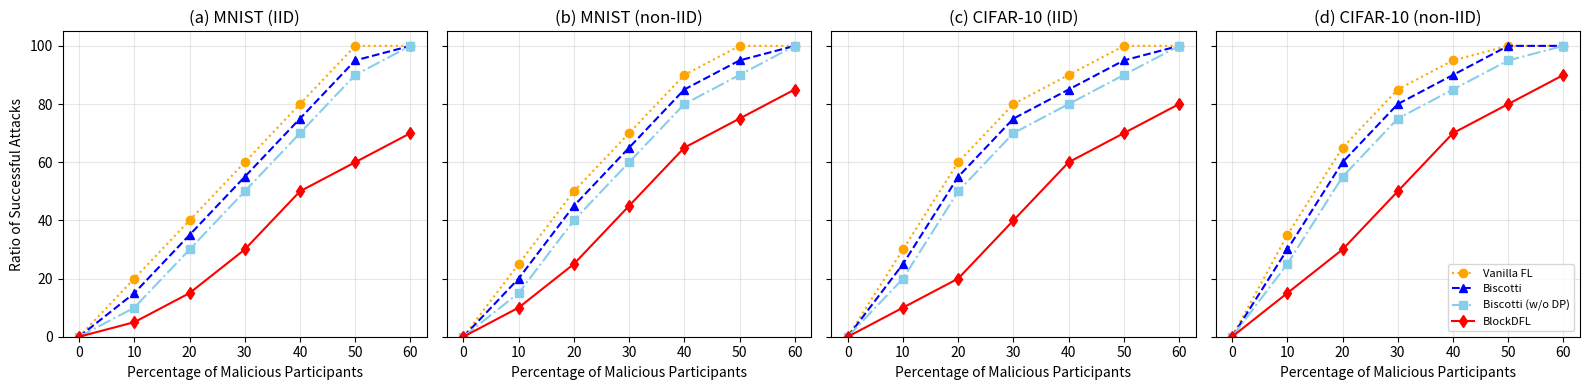

The script that saved this image:
import numpy as np
import matplotlib.pyplot as plt

# 数据
x = np.array([0, 10, 20, 30, 40, 50, 60])  # 恶意参与者百分比

# 数据集1: MNIST (IID)
vanilla_fl_mnist_iid = np.array([0, 20, 40, 60, 80, 100, 100])
biscotti_mnist_iid = np.array([0, 15, 35, 55, 75, 95, 100])
biscotti_wo_dp_mnist_iid = np.array([0, 10, 30, 50, 70, 90, 100])
block_dfl_mnist_iid = np.array([0, 5, 15, 30, 50, 60, 70])

# 数据集2: MNIST (non-IID)
vanilla_fl_mnist_non_iid = np.array([0, 25, 50, 70, 90, 100, 100])
biscotti_mnist_non_iid = np.array([0, 20, 45, 65, 85, 95, 100])
biscotti_wo_dp_mnist_non_iid = np.array([0, 15, 40, 60, 80, 90, 100])
block_dfl_mnist_non_iid = np.array([0, 10, 25, 45, 65, 75, 85])

# 数据集3: CIFAR-10 (IID)
vanilla_fl_cifar_iid = np.array([0, 30, 60, 80, 90, 100, 100])
biscotti_cifar_iid = np.array([0, 25, 55, 75, 85, 95, 100])
biscotti_wo_dp_cifar_iid = np.array([0, 20, 50, 70, 80, 90, 100])
block_dfl_cifar_iid = np.array([0, 10, 20, 40, 60, 70, 80])

# 数据集4: CIFAR-10 (non-IID)
vanilla_fl_cifar_non_iid = np.array([0, 35, 65, 85, 95, 100, 100])
biscotti_cifar_non_iid = np.array([0, 30, 60, 80, 90, 100, 100])
biscotti_wo_dp_cifar_non_iid = np.array([0, 25, 55, 75, 85, 95, 100])
block_dfl_cifar_non_iid = np.array([0, 15, 30, 50, 70, 80, 90])

# 图表布局
fig, axs = plt.subplots(1, 4, figsize=(16, 4), sharey=True)

datasets = [
    ("MNIST (IID)", vanilla_fl_mnist_iid, biscotti_mnist_iid, biscotti_wo_dp_mnist_iid, block_dfl_mnist_iid),
    ("MNIST (non-IID)", vanilla_fl_mnist_non_iid, biscotti_mnist_non_iid, biscotti_wo_dp_mnist_non_iid,
     block_dfl_mnist_non_iid),
    ("CIFAR-10 (IID)", vanilla_fl_cifar_iid, biscotti_cifar_iid, biscotti_wo_dp_cifar_iid, block_dfl_cifar_iid),
    ("CIFAR-10 (non-IID)", vanilla_fl_cifar_non_iid, biscotti_cifar_non_iid, biscotti_wo_dp_cifar_non_iid,
     block_dfl_cifar_non_iid)
]

# 循环绘制每个子图
for i, (title, vanilla, biscotti, biscotti_wo_dp, block_dfl) in enumerate(datasets):
    axs[i].plot(x, vanilla, 'o-', label="Vanilla FL", color='orange', linestyle='dotted')
    axs[i].plot(x, biscotti, '^-', label="Biscotti", color='blue', linestyle='dashed')
    axs[i].plot(x, biscotti_wo_dp, 's-', label="Biscotti (w/o DP)", color='skyblue', linestyle='dashdot')
    axs[i].plot(x, block_dfl, 'd-', label="BlockDFL", color='red', linestyle='solid')

    axs[i].set_title(f"({chr(97 + i)}) {title}")
    axs[i].set_xlabel("Percentage of Malicious Participants")
    axs[i].set_ylim(0, 105)
    axs[i].grid(alpha=0.3)
    if i == 0:
        axs[i].set_ylabel("Ratio of Successful Attacks")
    if i == 3:
        axs[i].legend(fontsize=8, loc="lower right")

# 调整布局和展示
plt.tight_layout()
plt.show()
